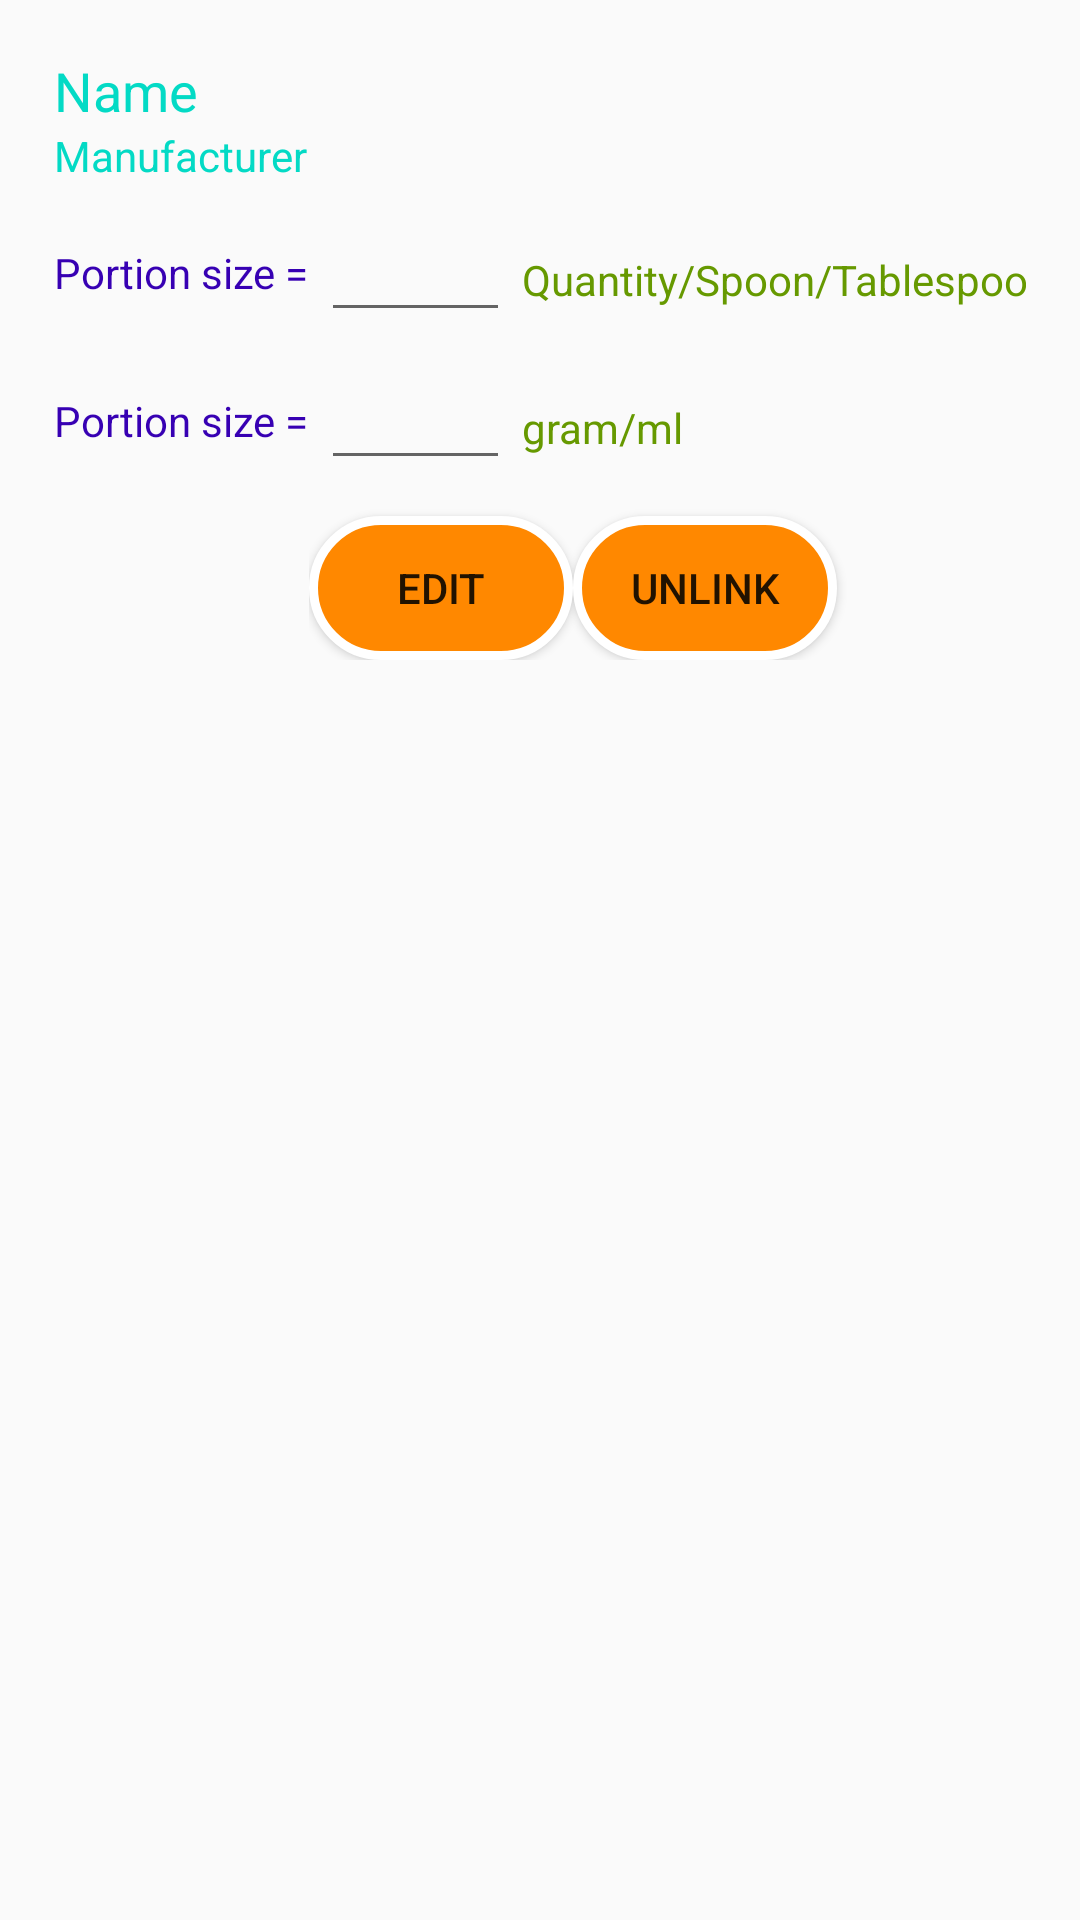

The Android layout XML behind this screen, and the referenced resources:
<!-- AndroidManifest.xml: application theme AppTheme -->
<!-- res/layout/fragment_home_edit_or_delete.xml -->
<?xml version="1.0" encoding="utf-8"?>
<ScrollView
    xmlns:android="http://schemas.android.com/apk/res/android"
    xmlns:app="http://schemas.android.com/apk/res-auto"
    xmlns:tools="http://schemas.android.com/tools"
    android:layout_width="fill_parent"
    android:layout_height="fill_parent"
    android:fitsSystemWindows="true">

    <LinearLayout
        android:orientation="vertical" android:layout_width="match_parent"
        android:layout_height="wrap_content"
        android:layout_marginTop="18dp"
        android:layout_marginRight="18dp"
        android:layout_marginBottom="18dp"
        android:layout_marginLeft="18dp">

        
        <TextView
            android:id="@+id/textViewViewFoodName"
            android:layout_width="match_parent"
            android:layout_height="wrap_content"
            android:text="@string/name"
            android:textColor="@color/colorAccent"
            android:textSize="18sp" />

        <TextView
            android:id="@+id/textViewViewFoodManufactorName"
            android:layout_width="match_parent"
            android:layout_height="wrap_content"
            android:text="@string/manufactor"
            android:textColor="@color/colorAccent" />
        

        
        <TableLayout
            android:layout_width="match_parent"
            android:layout_height="match_parent">


            <TableRow
                android:layout_width="match_parent"
                android:layout_height="match_parent"
                android:layout_marginTop="8dp">


                <TextView
                    android:id="@+id/textViewPortionSizeA"
                    android:layout_width="match_parent"
                    android:layout_height="wrap_content"
                    android:layout_marginTop="12dp"
                    android:text="@string/portion_size"
                    android:textColor="@color/colorPrimaryDark" />

                <TableLayout
                    android:layout_width="match_parent"
                    android:layout_height="wrap_content">

                    <TableRow
                        android:layout_width="match_parent"
                        android:layout_height="match_parent"
                        android:layout_marginLeft="4dp"
                        android:layout_marginStart="4dp">
                        <EditText
                            android:id="@+id/editTextServingSizePcs"
                            android:layout_width="match_parent"
                            android:layout_height="wrap_content"
                            android:ems="3"
                            android:inputType="numberDecimal" />

                        <TextView
                            android:id="@+id/textViewServingSizePcsMesurment"
                            android:layout_width="match_parent"
                            android:layout_height="wrap_content"
                            android:layout_marginStart="4dp"
                            android:layout_marginLeft="4dp"
                            android:text="@string/pcs"
                            android:textColor="@android:color/holo_green_dark" />
                    </TableRow>
                </TableLayout>
            </TableRow>

            <TableRow
                android:layout_width="match_parent"
                android:layout_height="match_parent"
                android:layout_marginTop="8dp">

                <TextView
                    android:id="@+id/textViewPortionSizeB"
                    android:layout_width="match_parent"
                    android:layout_height="wrap_content"
                    android:layout_marginTop="12dp"
                    android:text="@string/portion_size"
                    android:textColor="@color/colorPrimaryDark" />

                <TableLayout
                    android:layout_width="match_parent"
                    android:layout_height="wrap_content">

                    <TableRow
                        android:layout_width="match_parent"
                        android:layout_height="match_parent"
                        android:layout_marginLeft="4dp"
                        android:layout_marginStart="4dp">
                        <EditText
                            android:id="@+id/editTextServingSizeGram"
                            android:layout_width="match_parent"
                            android:layout_height="wrap_content"
                            android:ems="3"
                            android:inputType="numberDecimal" />

                        <TextView
                            android:id="@+id/textViewServingSizeGramMesurment"
                            android:layout_width="match_parent"
                            android:layout_height="wrap_content"
                            android:layout_marginStart="4dp"
                            android:layout_marginLeft="4dp"
                            android:text="@string/gram"
                            android:textColor="@android:color/holo_green_dark" />
                    </TableRow>
                </TableLayout>
            </TableRow>

            <TableRow
                android:layout_width="match_parent"
                android:layout_height="match_parent"
                >

                <TextView
                    android:id="@+id/textViewBlank"
                    android:layout_width="20dp"
                    android:layout_height="wrap_content"
                    android:text="@string/blank" />

                <TableRow
                    android:layout_width="match_parent"
                    android:layout_height="wrap_content">

                    <Button
                        android:id="@+id/buttonSubmitEdit"
                        android:layout_width="wrap_content"
                        android:layout_height="wrap_content"
                        android:layout_marginTop="12dp"
                        android:background="@drawable/oval"
                        android:text="@string/edit" />

                    <Button
                        android:id="@+id/buttonSubmitDelete"
                        android:layout_width="wrap_content"
                        android:layout_height="wrap_content"
                        android:layout_marginTop="12dp"
                        android:background="@drawable/oval"
                        android:text="@string/unlink" />
                </TableRow>

            </TableRow>
        </TableLayout>
        

    </LinearLayout>
</ScrollView>
<!-- resources referenced by this layout -->
<resources>
  <!-- drawable oval (drawable) -->
  <?xml version="1.0" encoding="UTF-8"?>
  <shape xmlns:android="http://schemas.android.com/apk/res/android">
      <corners android:radius="50dp" />
      <stroke android:color="#ffffff" android:width="3dp" />
      <solid android:color="#ffff8800" />
  </shape>
  <string name="blank" />
  <string name="edit">Edit</string>
  <string name="gram">gram/ml</string>
  <string name="manufactor">Manufacturer</string>
  <string name="name">Name</string>
  <string name="pcs">Quantity/Spoon/Tablespoon/Cup</string>
  <string name="portion_size">Portion size = </string>
  <string name="unlink">Unlink</string>
  <style name="AppTheme" parent="Theme.AppCompat.Light.DarkActionBar">
          
          <item name="colorPrimary">@color/colorPrimary</item>
          <item name="colorPrimaryDark">@color/colorPrimaryDark</item>
          <item name="colorAccent">@color/colorAccent</item>
      </style>
  <!-- not gathered from this repository: default colours our renderer supplied (Android Studio template values) -->
  <color name="colorPrimary">#FF6200EE</color>
  <color name="colorPrimaryDark">#FF3700B3</color>
  <color name="colorAccent">#FF03DAC5</color>
</resources>
